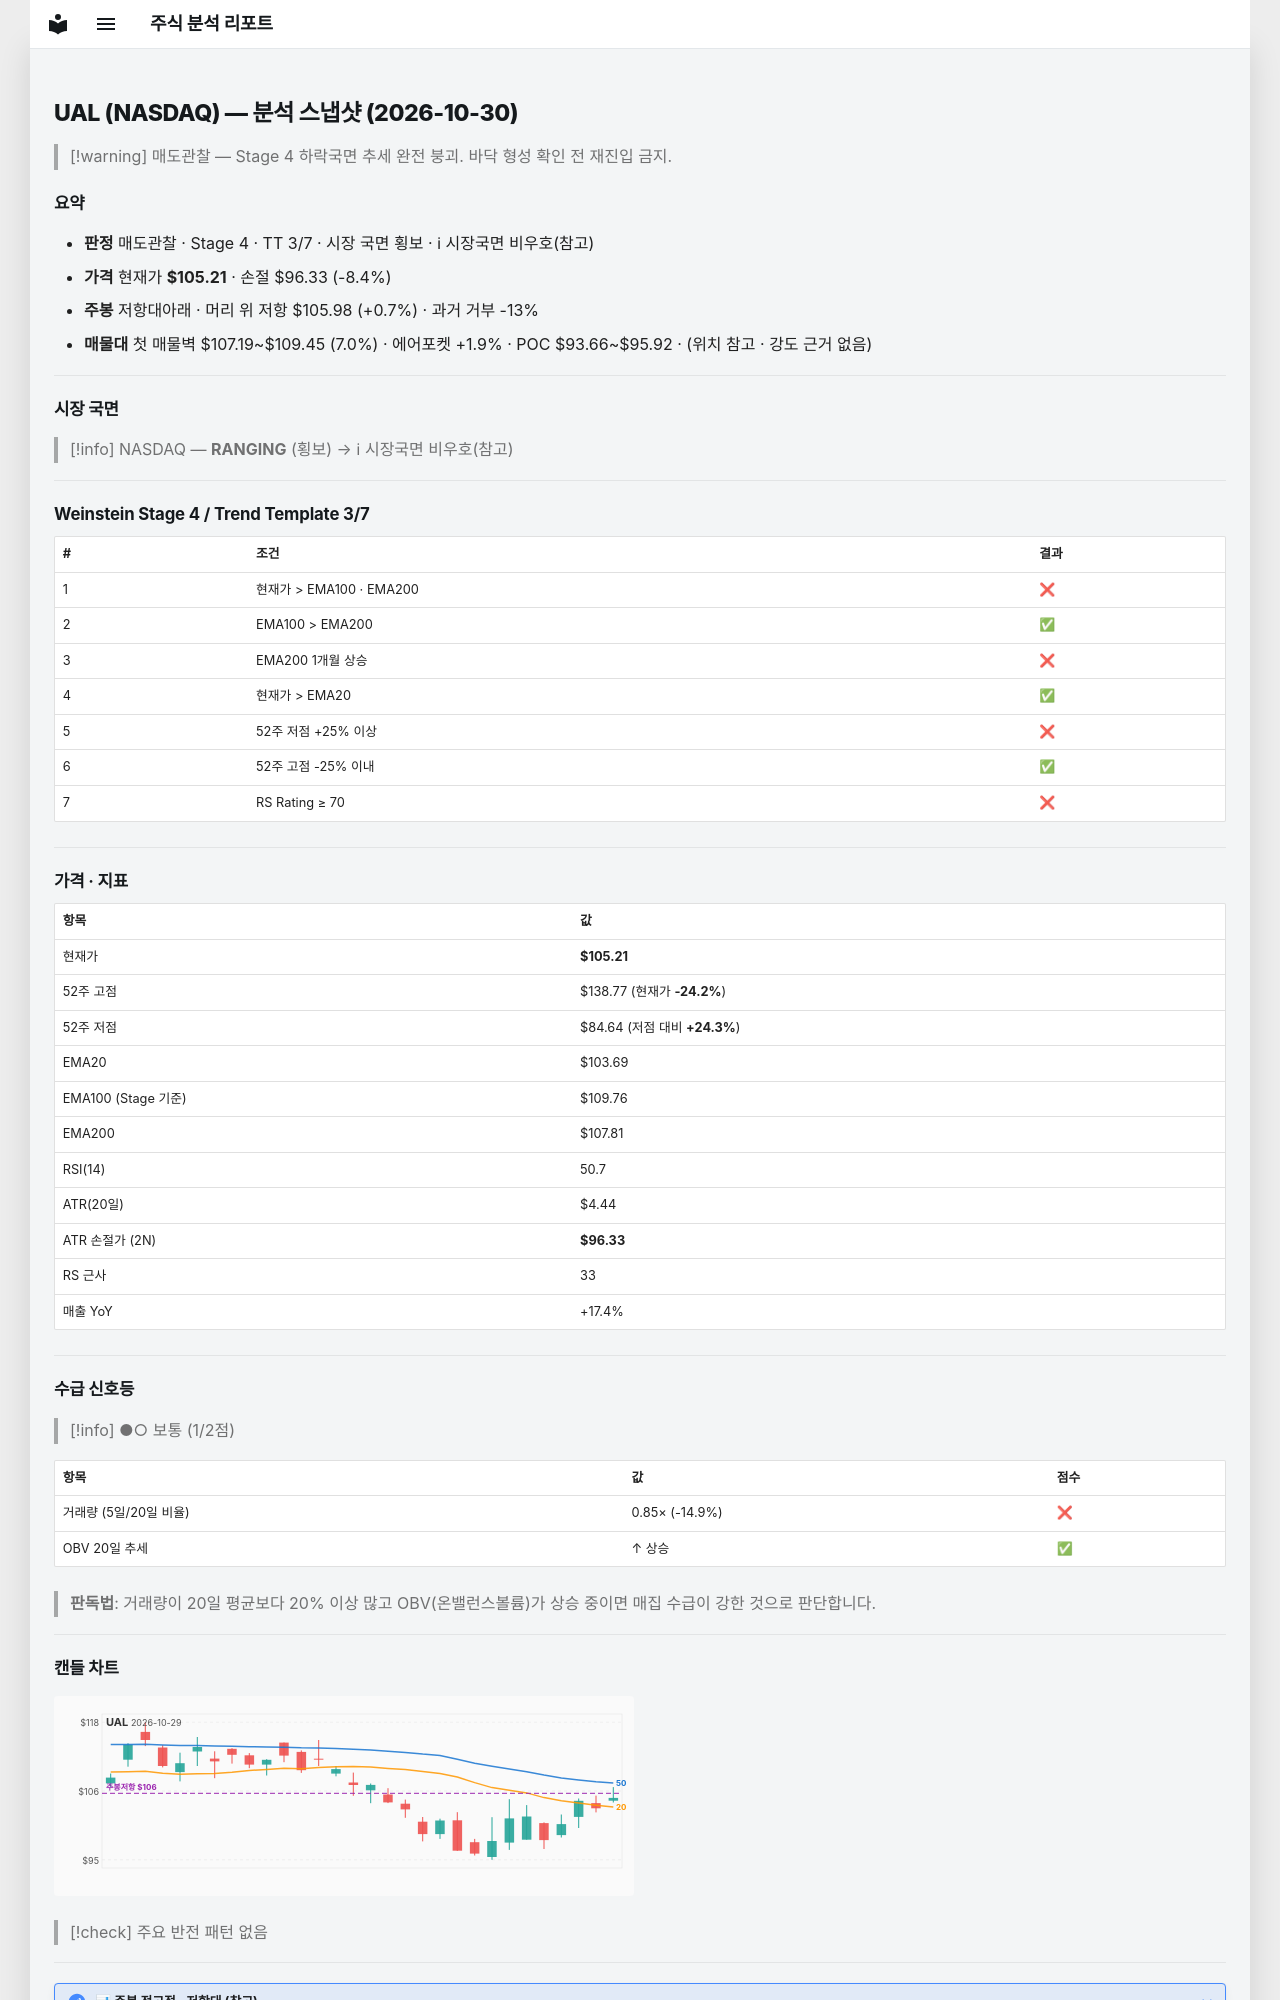

repository: soloandco/stock-reports · page: snapshots/UAL-2026-10-30/index.html · generator: mkdocs

---
type: analysis-snapshot
title: UAL 분석 스냅샷
ticker: UAL
market: NASDAQ
created: 2026-10-30
updated: 2026-10-30
bar-date: 2026-10-29
verdict: 매도관찰
real-rr: 0.09
sma50-gap-pct: 1.5
weekly-position: 저항대아래
weekly-overhead-price: 105.98
weekly-overhead-pct: 0.7
stage: 4
trend-template-score: 3
tt-max: 7
ma-set: ema-20-100-200
price: 105.20999908447266
stop-price: 96.3322528496505
market-regime: RANGING
supply-demand-score: 1/2
supply-demand-label: 보통
status: tracking
tags:
  - stock-agent
  - watchlist
  - UAL
  - analysis
related:
  - "[[analysis-template]]"
---

# UAL (NASDAQ) — 분석 스냅샷 (2026-10-30)

> [!warning] 매도관찰 — Stage 4 하락국면
> 추세 완전 붕괴. 바닥 형성 확인 전 재진입 금지.

## 요약

- **판정** 매도관찰 · Stage 4 · TT 3/7 · 시장 국면 횡보 · ℹ 시장국면 비우호(참고)
- **가격** 현재가 **$105.21** · 손절 $96.33 (-8.4%)
- **주봉** 저항대아래 · 머리 위 저항 $105.98 (+0.7%) · 과거 거부 -13%
- **매물대** 첫 매물벽 $107.19~$109.45 (7.0%) · 에어포켓 +1.9% · POC $93.66~$95.92 · (위치 참고 · 강도 근거 없음)

---

## 시장 국면

> [!info] NASDAQ — **RANGING** (횡보) → ℹ 시장국면 비우호(참고)

---

## Weinstein Stage 4 / Trend Template 3/7

| # | 조건 | 결과 |
|---|------|------|
| 1 | 현재가 > EMA100 · EMA200 | ❌ |
| 2 | EMA100 > EMA200 | ✅ |
| 3 | EMA200 1개월 상승 | ❌ |
| 4 | 현재가 > EMA20 | ✅ |
| 5 | 52주 저점 +25% 이상 | ❌ |
| 6 | 52주 고점 -25% 이내 | ✅ |
| 7 | RS Rating ≥ 70 | ❌ |

---

## 가격 · 지표

| 항목 | 값 |
|------|---|
| 현재가 | **$105.21** |
| 52주 고점 | $138.77 (현재가 **-24.2%**) |
| 52주 저점 | $84.64 (저점 대비 **+24.3%**) |
| EMA20 | $103.69 |
| EMA100 (Stage 기준) | $109.76 |
| EMA200 | $107.81 |
| RSI(14) | 50.7 |
| ATR(20일) | $4.44 |
| ATR 손절가 (2N) | **$96.33** |
| RS 근사 | 33 |
| 매출 YoY | +17.4% |

---
## 수급 신호등

> [!info] ●○ 보통 (1/2점)

| 항목 | 값 | 점수 |
|------|------|------|
| 거래량 (5일/20일 비율) | 0.85× (-14.9%) | ❌ |
| OBV 20일 추세 | ↑ 상승 | ✅ |

> **판독법**: 거래량이 20일 평균보다 20% 이상 많고 OBV(온밸런스볼륨)가 상승 중이면 매집 수급이 강한 것으로 판단합니다.

---
